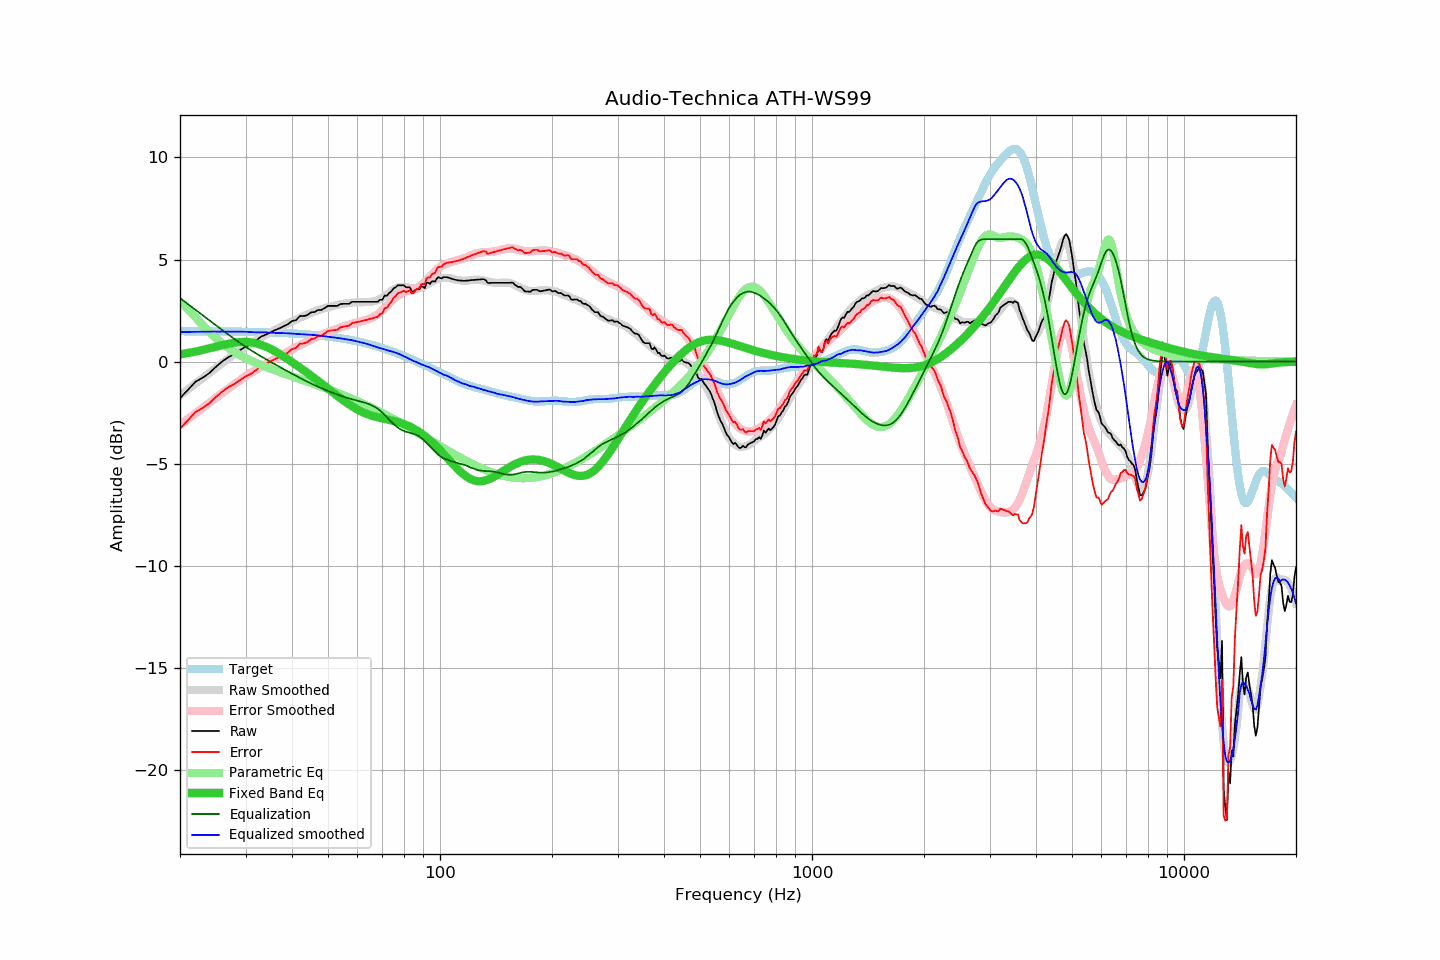

The file beside this chart, header and first rows:
frequency, raw, error, smoothed, error_smoothed, equalization, parametric_eq, equalized_raw, equalized_smoothed, target
20, -1.79, -3.28, -1.66, -3.11, 3.11, 0.36, 1.32, 1.45, 1.49
21, -1.39, -2.88, -1.37, -2.82, 2.82, 0.42, 1.43, 1.45, 1.49
22, -0.99, -2.48, -1.08, -2.54, 2.54, 0.49, 1.55, 1.46, 1.49
23, -0.79, -2.27, -0.81, -2.27, 2.27, 0.57, 1.48, 1.46, 1.48
24, -0.56, -2.04, -0.55, -2.02, 2.02, 0.65, 1.46, 1.47, 1.48
25, -0.25, -1.73, -0.30, -1.77, 1.77, 0.73, 1.52, 1.47, 1.48
26, 0.01, -1.47, -0.07, -1.54, 1.54, 0.80, 1.55, 1.47, 1.47
27, 0.22, -1.25, 0.15, -1.32, 1.32, 0.87, 1.54, 1.47, 1.47
28, 0.37, -1.10, 0.36, -1.11, 1.11, 0.92, 1.48, 1.47, 1.47
29, 0.56, -0.90, 0.56, -0.91, 0.91, 0.96, 1.47, 1.47, 1.46
30, 0.73, -0.73, 0.74, -0.72, 0.72, 0.96, 1.45, 1.46, 1.46
31, 0.85, -0.60, 0.89, -0.56, 0.56, 0.94, 1.41, 1.45, 1.45
32, 1.02, -0.43, 1.03, -0.40, 0.40, 0.89, 1.42, 1.43, 1.45
33, 1.22, -0.22, 1.18, -0.26, 0.26, 0.82, 1.48, 1.43, 1.44
34, 1.32, -0.11, 1.31, -0.12, 0.12, 0.73, 1.44, 1.43, 1.43
35, 1.43, 0.00, 1.43, 0.01, -0.01, 0.62, 1.42, 1.42, 1.43
36, 1.54, 0.12, 1.54, 0.14, -0.14, 0.50, 1.40, 1.41, 1.42
37, 1.63, 0.22, 1.66, 0.26, -0.26, 0.38, 1.37, 1.40, 1.41
38, 1.73, 0.33, 1.77, 0.37, -0.37, 0.25, 1.36, 1.40, 1.40
39, 1.83, 0.44, 1.87, 0.49, -0.49, 0.11, 1.34, 1.38, 1.39
40, 1.99, 0.61, 1.96, 0.59, -0.59, -0.02, 1.40, 1.37, 1.38
41, 2.03, 0.66, 2.06, 0.70, -0.70, -0.16, 1.33, 1.36, 1.37
42, 2.23, 0.87, 2.14, 0.80, -0.80, -0.29, 1.43, 1.35, 1.35
43, 2.23, 0.89, 2.23, 0.89, -0.89, -0.42, 1.33, 1.33, 1.34
44, 2.28, 0.95, 2.31, 0.99, -0.99, -0.56, 1.29, 1.32, 1.33
45, 2.41, 1.10, 2.38, 1.07, -1.07, -0.69, 1.33, 1.31, 1.31
46, 2.43, 1.13, 2.46, 1.16, -1.16, -0.82, 1.27, 1.30, 1.30
47, 2.53, 1.25, 2.52, 1.24, -1.24, -0.95, 1.29, 1.28, 1.28
48, 2.53, 1.26, 2.57, 1.31, -1.31, -1.07, 1.22, 1.26, 1.26
49, 2.63, 1.38, 2.62, 1.38, -1.38, -1.20, 1.25, 1.24, 1.25
50, 2.73, 1.50, 2.66, 1.44, -1.44, -1.32, 1.29, 1.22, 1.23
51, 2.73, 1.52, 2.70, 1.50, -1.50, -1.45, 1.23, 1.20, 1.21
52, 2.73, 1.54, 2.74, 1.56, -1.56, -1.57, 1.17, 1.18, 1.19
53, 2.73, 1.56, 2.78, 1.62, -1.62, -1.68, 1.11, 1.16, 1.17
54, 2.82, 1.68, 2.81, 1.67, -1.67, -1.80, 1.15, 1.14, 1.14
55, 2.83, 1.71, 2.83, 1.72, -1.72, -1.90, 1.11, 1.11, 1.12
56, 2.83, 1.73, 2.86, 1.76, -1.76, -2.01, 1.06, 1.09, 1.10
57, 2.83, 1.76, 2.87, 1.81, -1.81, -2.10, 1.02, 1.07, 1.07
58, 2.93, 1.88, 2.89, 1.84, -1.84, -2.19, 1.09, 1.05, 1.04
59, 2.93, 1.91, 2.89, 1.88, -1.88, -2.28, 1.05, 1.01, 1.02
60, 2.93, 1.94, 2.90, 1.91, -1.91, -2.35, 1.01, 0.99, 0.99
61, 2.93, 1.97, 2.90, 1.95, -1.95, -2.42, 0.98, 0.95, 0.96
62, 2.93, 2.00, 2.91, 1.98, -1.98, -2.48, 0.95, 0.93, 0.93
63, 2.93, 2.03, 2.91, 2.02, -2.02, -2.54, 0.91, 0.89, 0.90
64, 2.93, 2.06, 2.92, 2.06, -2.06, -2.59, 0.86, 0.85, 0.87
65, 2.93, 2.09, 2.93, 2.11, -2.11, -2.63, 0.82, 0.81, 0.84
66, 2.93, 2.13, 2.95, 2.17, -2.17, -2.67, 0.76, 0.78, 0.80
67, 2.93, 2.16, 2.97, 2.24, -2.24, -2.70, 0.69, 0.74, 0.77
68, 2.93, 2.19, 3.01, 2.31, -2.31, -2.73, 0.61, 0.70, 0.73
69, 3.03, 2.33, 3.07, 2.40, -2.40, -2.76, 0.63, 0.66, 0.70
70, 3.03, 2.37, 3.13, 2.50, -2.50, -2.79, 0.53, 0.63, 0.66
71, 3.24, 2.61, 3.21, 2.61, -2.61, -2.81, 0.63, 0.60, 0.63
72, 3.23, 2.64, 3.29, 2.73, -2.73, -2.83, 0.50, 0.56, 0.59
73, 3.36, 2.81, 3.37, 2.84, -2.84, -2.86, 0.52, 0.53, 0.55
74, 3.44, 2.93, 3.45, 2.95, -2.95, -2.88, 0.49, 0.50, 0.51
75, 3.59, 3.11, 3.53, 3.06, -3.06, -2.91, 0.53, 0.47, 0.47
76, 3.64, 3.20, 3.58, 3.15, -3.15, -2.94, 0.49, 0.44, 0.43
77, 3.74, 3.34, 3.63, 3.23, -3.23, -2.96, 0.51, 0.40, 0.40
78, 3.74, 3.38, 3.66, 3.30, -3.30, -3.00, 0.44, 0.35, 0.36
79, 3.74, 3.42, 3.66, 3.36, -3.36, -3.03, 0.38, 0.30, 0.31
... 553 more rows
